Image classification data set "imgs" (gjlahman/Convolutional_Neural_Net on GitHub). Class labels (2): hot dog, not hot dog.

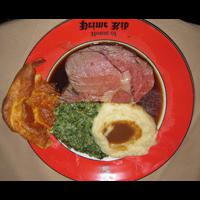
Label: not hot dog

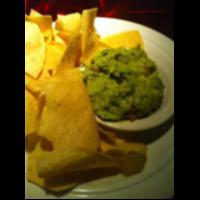
Label: not hot dog

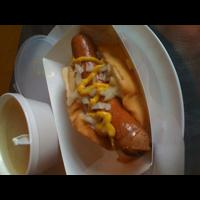
Label: hot dog

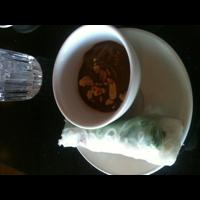
Label: not hot dog

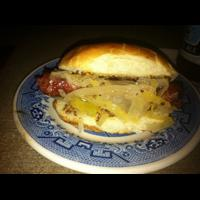
Label: hot dog

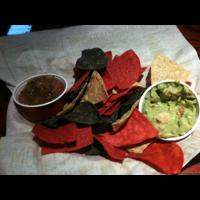
Label: not hot dog
